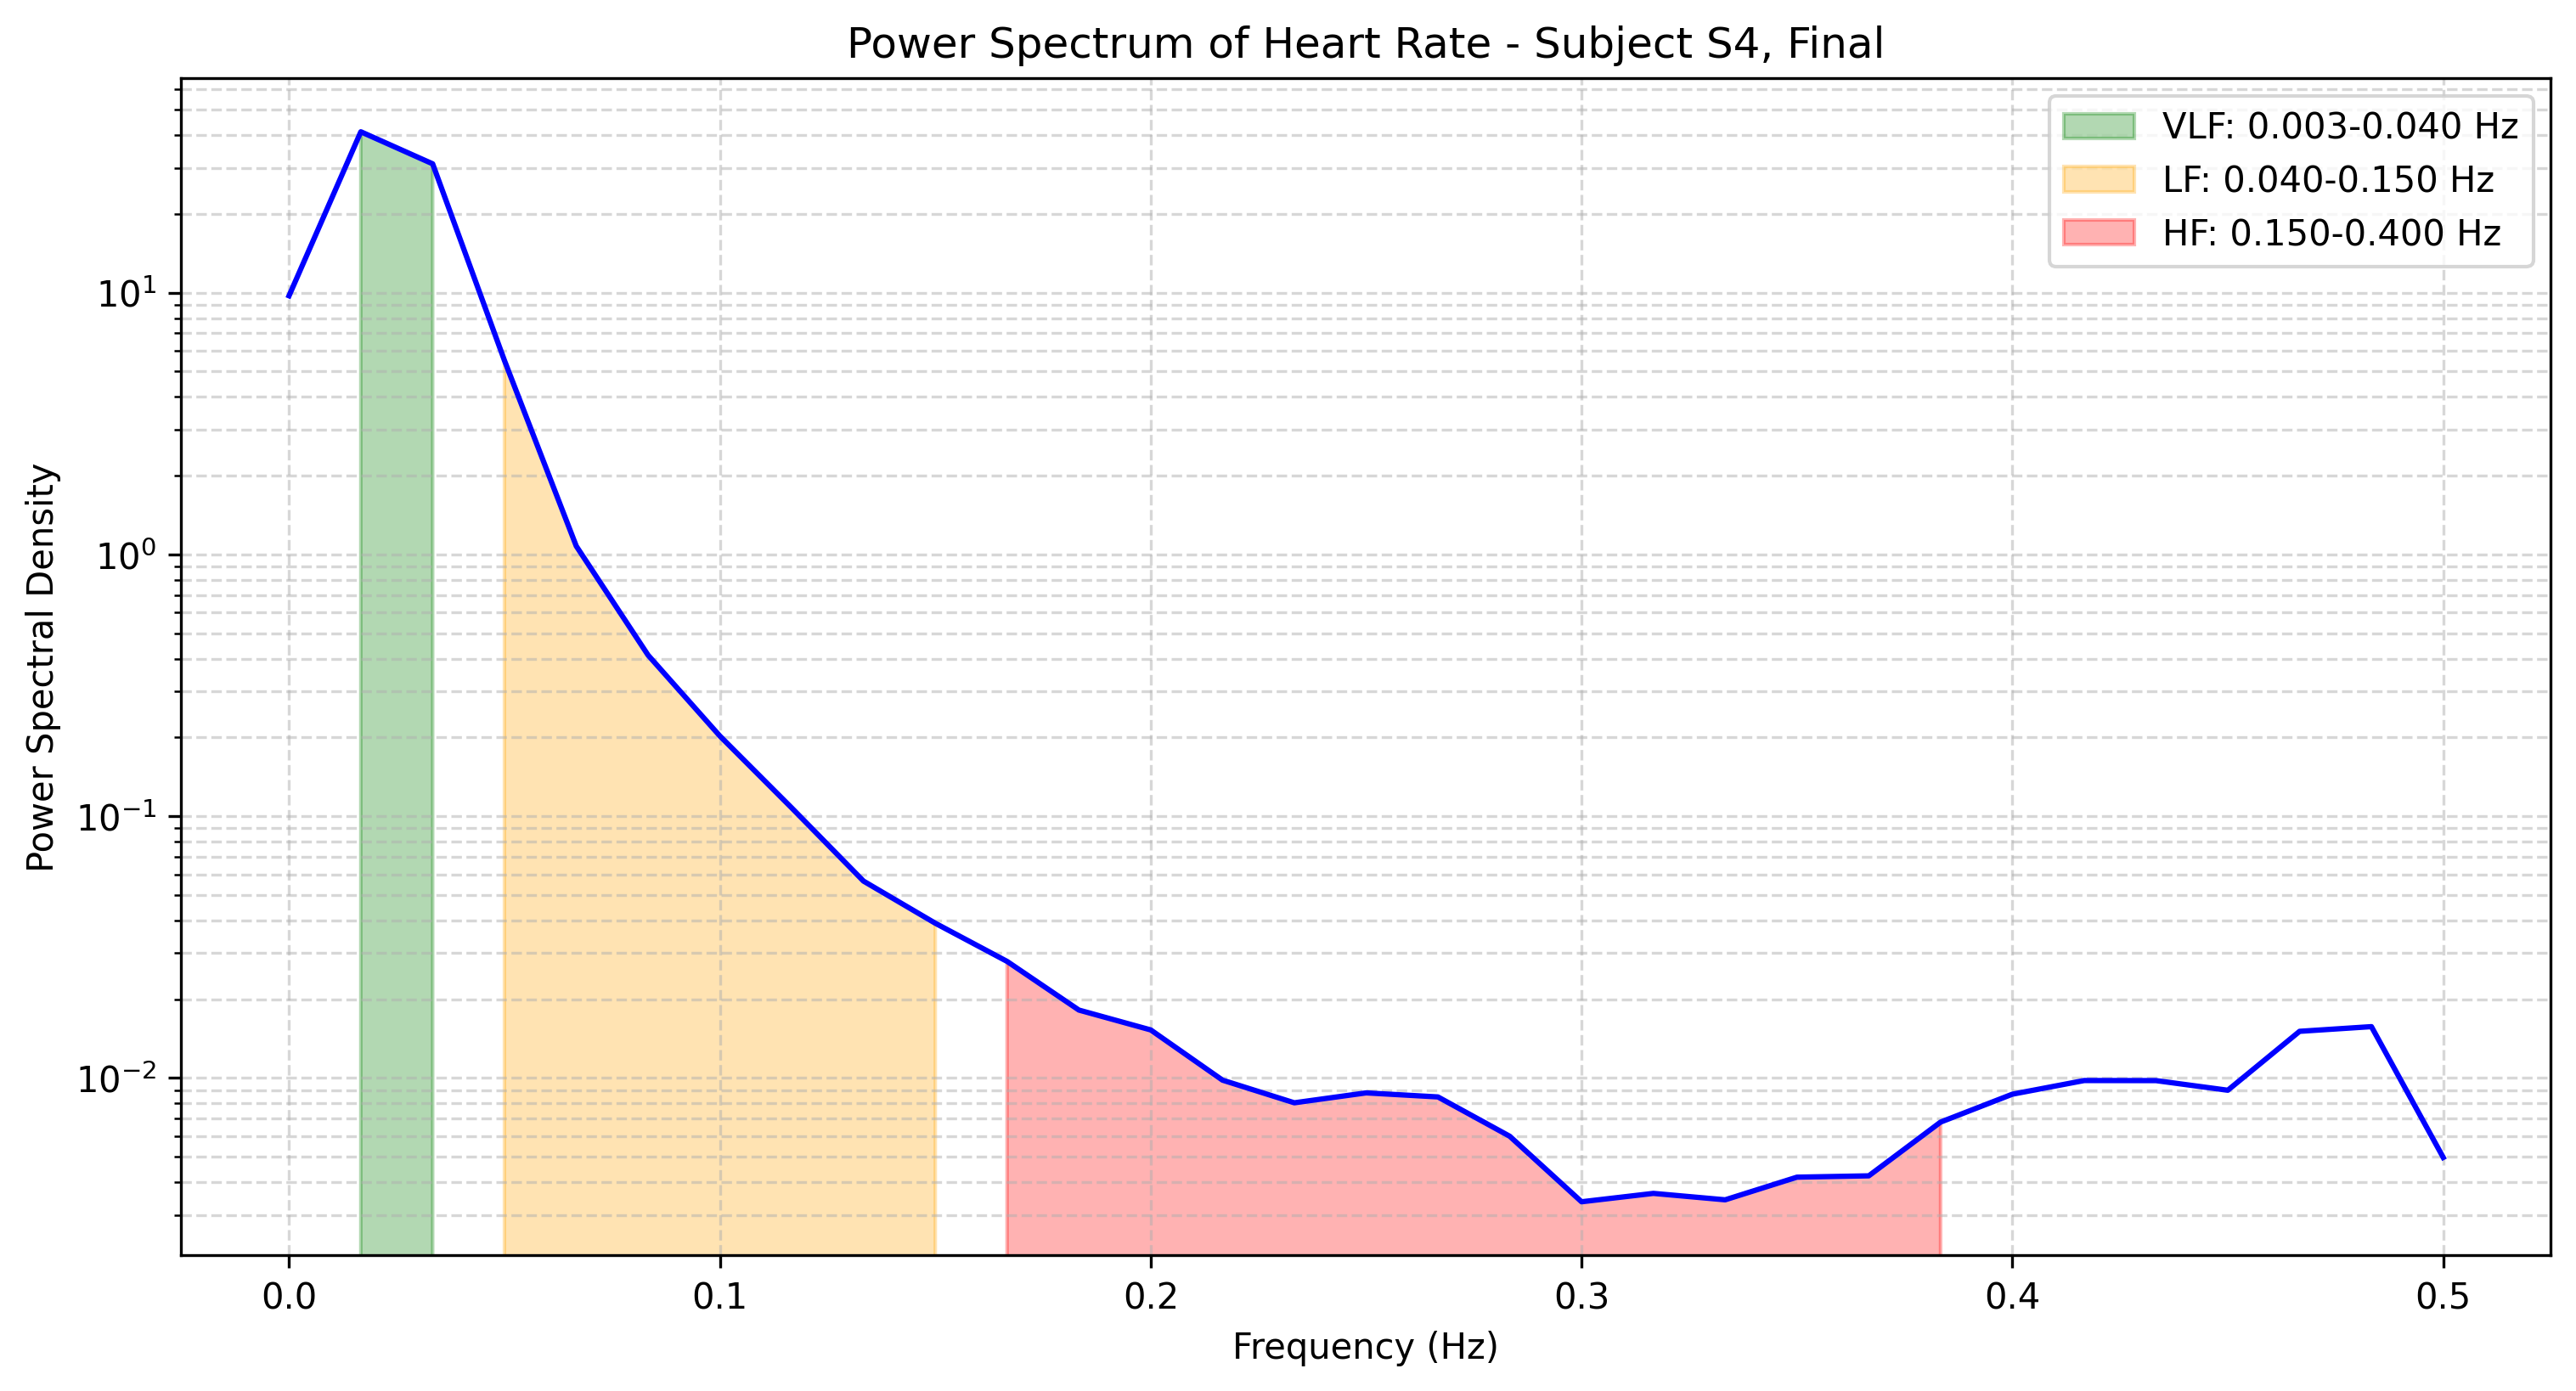

Source data for this figure (header and first rows):
frequency, power
0.0, 9.73
0.01667, 41.19
0.03333, 31.07
0.05, 5.507
0.06667, 1.076
0.08333, 0.4125
0.1, 0.2025
0.1167, 0.1076
0.1333, 0.05653
0.15, 0.03902
0.1667, 0.02789
0.1833, 0.01818
0.2, 0.01526
0.2167, 0.009812
0.2333, 0.00804
0.25, 0.008773
0.2667, 0.008466
0.2833, 0.00599
0.3, 0.003366
0.3167, 0.003624
0.3333, 0.003425
0.35, 0.00418
0.3667, 0.004229
0.3833, 0.006785
0.4, 0.008673
0.4167, 0.00978
0.4333, 0.009773
0.45, 0.008979
0.4667, 0.01508
0.4833, 0.01571
0.5, 0.00497
